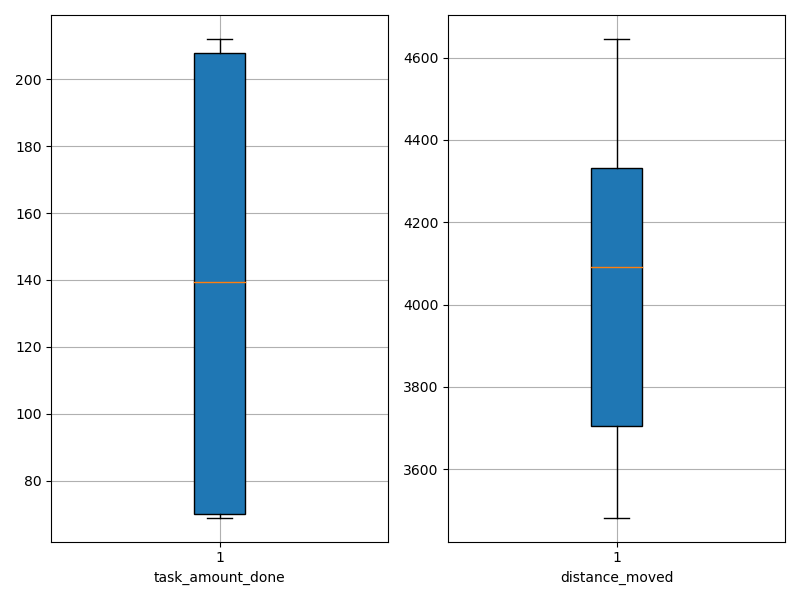

Values plotted in this chart, from the file beside it:
agent_id, task_amount_done, distance_moved
0, 210.0, 3515
1, 71.0, 4315
2, 70.0, 4585
3, 208.0, 3699
4, 69.0, 4370
5, 70.0, 4591
6, 210.0, 3541
7, 69.0, 4501
8, 139.0, 4125
9, 70.0, 4589
10, 207.0, 3582
11, 212.0, 3491
12, 211.0, 3482
13, 71.0, 4268
14, 140.0, 3860
15, 141.0, 4085
16, 70.0, 4346
17, 141.0, 4064
18, 141.0, 4222
19, 71.0, 4646
20, 69.0, 4093
21, 211.0, 3537
22, 141.0, 3770
23, 70.0, 4337
24, 209.0, 3723
25, 70.0, 4088
26, 139.0, 4218
27, 71.0, 4288
28, 209.0, 3698
29, 140.0, 4033
